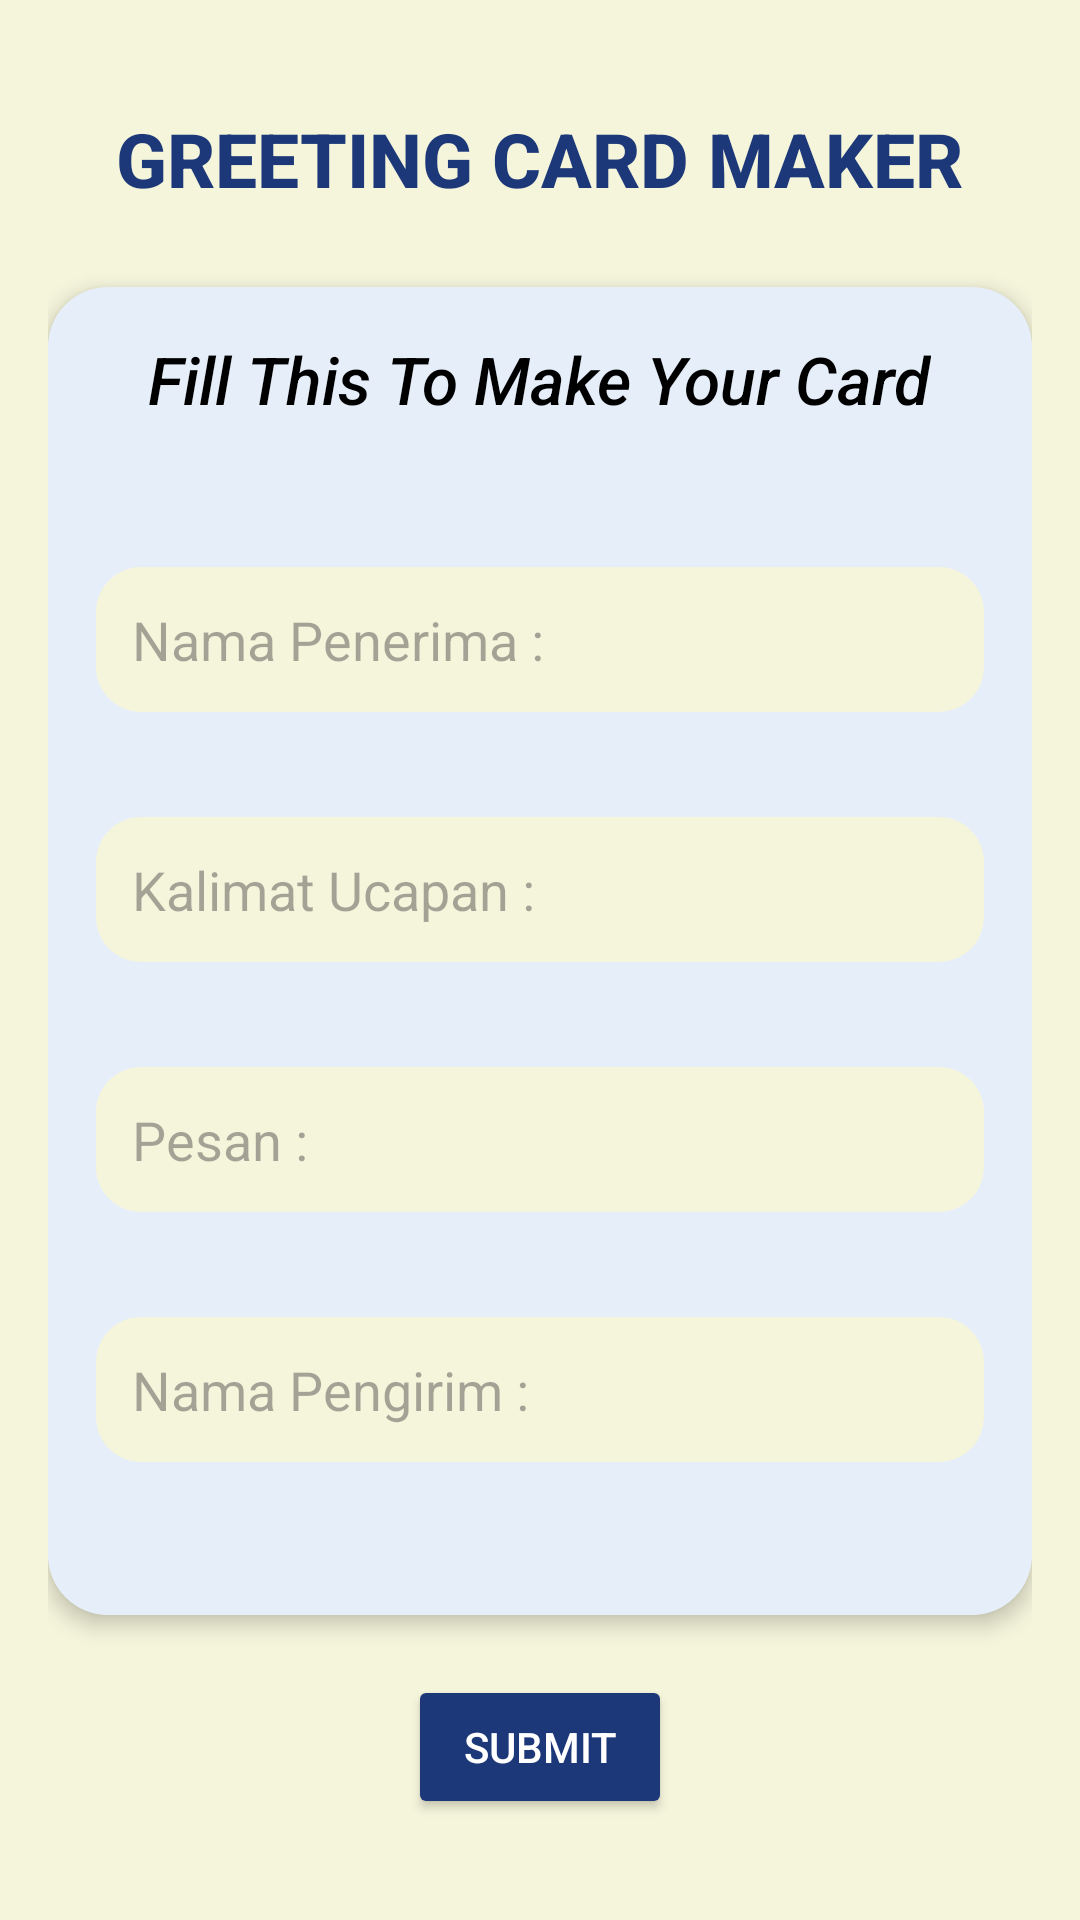

Here is an Android app screen rendered from its layout file. Give the layout XML and the strings, colors and styles it references.
<!-- AndroidManifest.xml: application theme Theme.UTS_Lab6PemMob -->
<!-- res/layout/activity_main2.xml -->
<LinearLayout xmlns:android="http://schemas.android.com/apk/res/android"
    android:layout_width="match_parent"
    android:layout_height="match_parent"
    xmlns:app="http://schemas.android.com/apk/res-auto"
    android:orientation="vertical"
    android:background="#F5F5DC"
    android:padding="16dp">

    
    <TextView
        android:id="@+id/titleTextView"
        android:layout_width="wrap_content"
        android:layout_height="wrap_content"
        android:text="GREETING CARD MAKER"
        android:textColor="#1C3879"
        android:textSize="25sp"
        android:fontFamily="sans-serif-medium"
        android:textStyle="bold"
        android:layout_gravity="center_horizontal"
        android:paddingTop="20dp"
        android:paddingBottom="10dp" />

    
    <androidx.cardview.widget.CardView
        android:layout_width="match_parent"
        android:layout_height="wrap_content"
        android:layout_marginTop="16dp"
        app:cardCornerRadius="20dp"
        app:cardElevation="4dp"
        android:backgroundTint="#E6EEF9">

        <LinearLayout
            android:layout_width="match_parent"
            android:layout_height="wrap_content"
            android:orientation="vertical"
            android:padding="16dp"
            android:background="@drawable/form_background"> 

            
            <TextView
                android:layout_width="wrap_content"
                android:layout_height="wrap_content"
                android:text="Fill This To Make Your Card"
                android:textColor="#000000"
                android:textSize="22sp"
                android:fontFamily="sans-serif-medium"
                android:textStyle="italic"
                android:layout_gravity="center_horizontal"
                android:paddingBottom="28dp"
                android:layout_marginBottom="20dp" />

            
            <EditText
                android:layout_width="match_parent"
                android:layout_height="wrap_content"
                android:hint="Nama Penerima :"
                android:backgroundTint="#F5F5DC"
                android:padding="12dp"
                android:layout_marginBottom="35dp"
                android:background="@drawable/edit_text_background" />

            
            <EditText
                android:layout_width="match_parent"
                android:layout_height="wrap_content"
                android:hint="Kalimat Ucapan :"
                android:backgroundTint="#F5F5DC"
                android:padding="12dp"
                android:layout_marginBottom="35dp"
                android:background="@drawable/edit_text_background" />

            
            <EditText
                android:layout_width="match_parent"
                android:layout_height="wrap_content"
                android:hint="Pesan :"
                android:backgroundTint="#F5F5DC"
                android:padding="12dp"
                android:layout_marginBottom="35dp"
                android:background="@drawable/edit_text_background" />

            
            <EditText
                android:layout_width="match_parent"
                android:layout_height="wrap_content"
                android:hint="Nama Pengirim :"
                android:backgroundTint="#F5F5DC"
                android:padding="12dp"
                android:layout_marginBottom="35dp"
                android:background="@drawable/edit_text_background" />
        </LinearLayout>
    </androidx.cardview.widget.CardView>

    
    <Button
        android:layout_width="wrap_content"
        android:layout_height="wrap_content"
        android:text="Submit"
        android:backgroundTint="#1C3879"
        android:textColor="#FFFFFF"
        android:padding="10dp"
        android:layout_gravity="center_horizontal"
        android:layout_marginTop="20dp" />

    
    <TextView
        android:layout_width="wrap_content"
        android:layout_height="wrap_content"
        android:text="Click This and Select The Template"
        android:textColor="#000000"
        android:textSize="12sp"
        android:layout_gravity="center_horizontal"
        android:paddingTop="8dp"
        android:paddingBottom="20dp" />
</LinearLayout>
<!-- resources referenced by this layout -->
<resources>
  <!-- drawable edit_text_background (drawable) -->
  <shape xmlns:android="http://schemas.android.com/apk/res/android">
      <solid android:color="#F5F5DC" />
      <corners android:radius="15dp" />
  </shape>
  <!-- drawable form_background (drawable) -->
  <shape xmlns:android="http://schemas.android.com/apk/res/android">
      <solid android:color="#E6EEF9"/> 
      <corners android:radius="20dp"/> 
  </shape>
  <style name="Theme.UTS_Lab6PemMob" parent="Base.Theme.UTS_Lab6PemMob" />
  <style name="Base.Theme.UTS_Lab6PemMob" parent="Theme.Material3.DayNight.NoActionBar">
          
          
      </style>
</resources>
